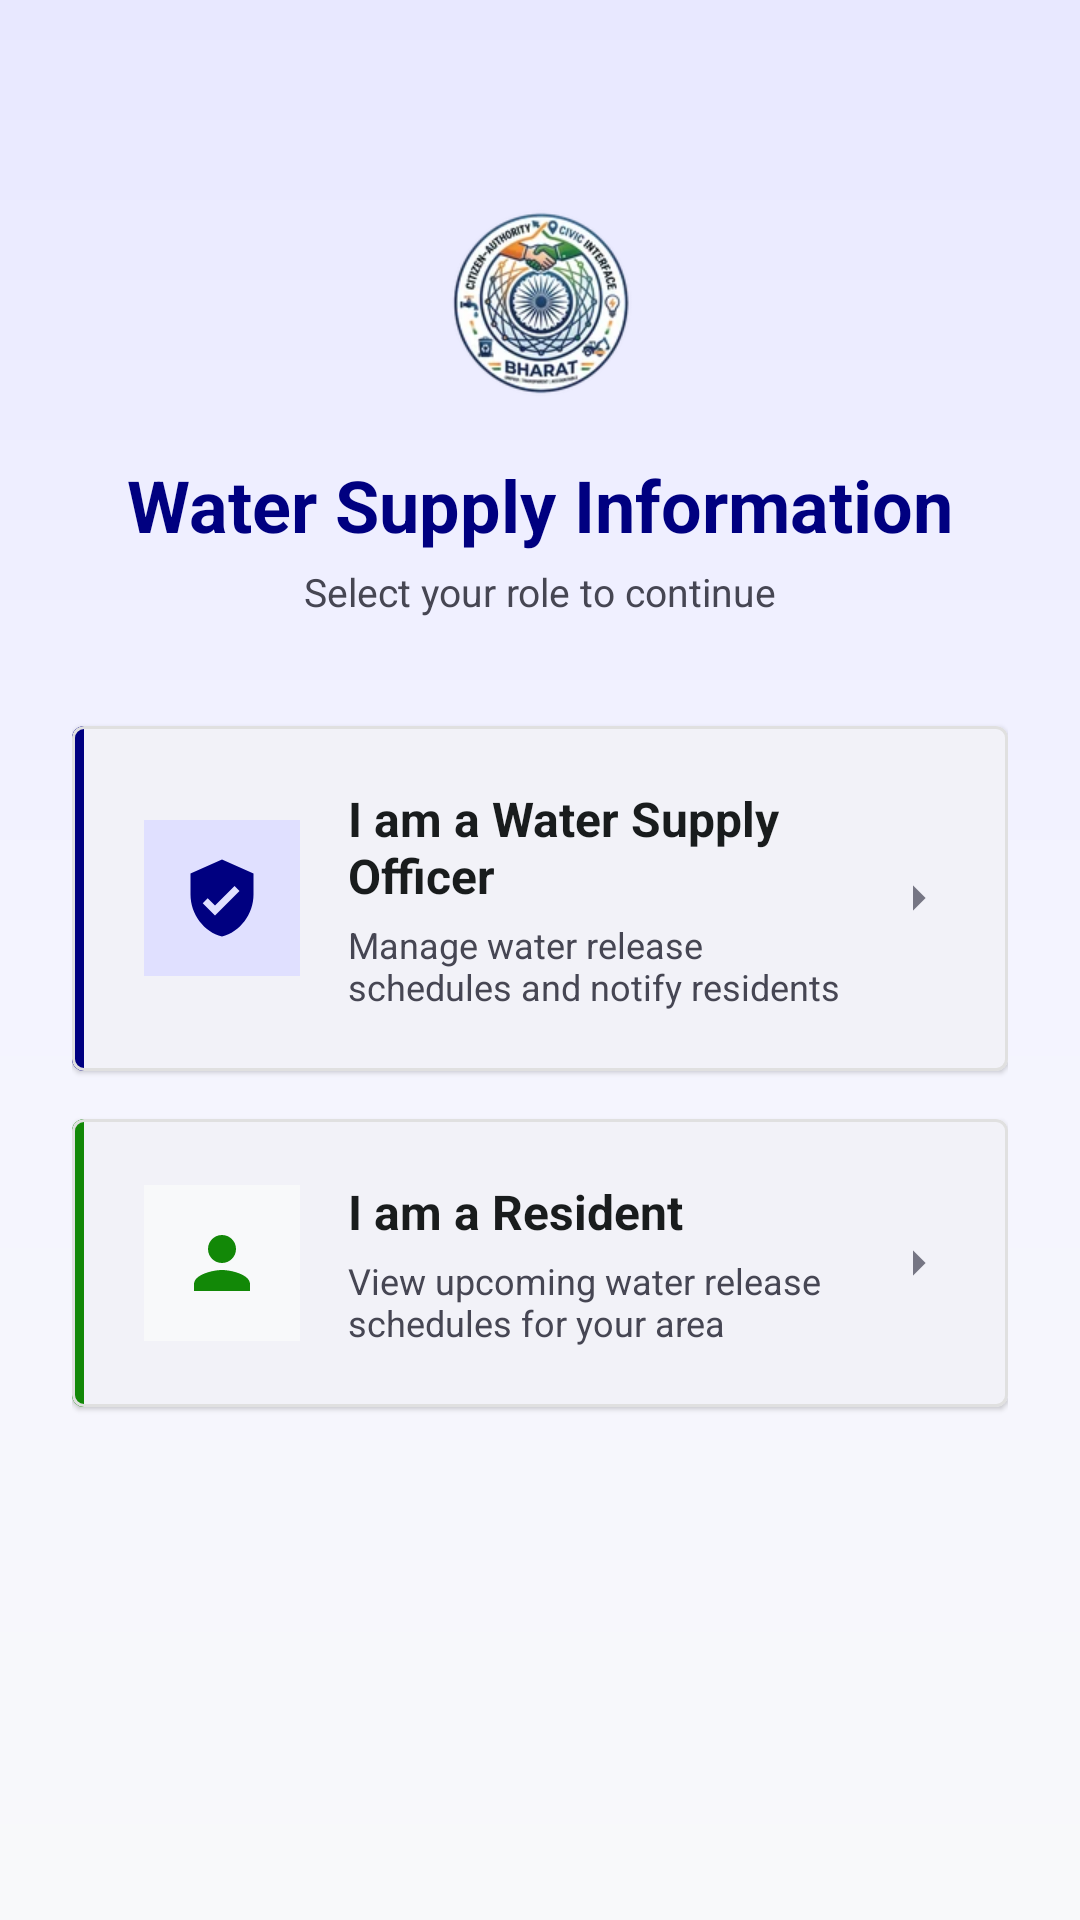

Produce the Android XML layout that renders to this screen, including the resource entries it uses.
<!-- AndroidManifest.xml: application theme Theme.CACI -->
<!-- res/layout/activity_role_selection.xml -->
<?xml version="1.0" encoding="utf-8"?>
<ScrollView xmlns:android="http://schemas.android.com/apk/res/android"
    xmlns:app="http://schemas.android.com/apk/res-auto"
    android:layout_width="match_parent"
    android:layout_height="match_parent"
    android:background="@drawable/bg_auth_gradient"
    android:fitsSystemWindows="true"
    android:fillViewport="true">

    <LinearLayout
        android:layout_width="match_parent"
        android:layout_height="wrap_content"
        android:gravity="center_horizontal"
        android:orientation="vertical"
        android:paddingHorizontal="24dp"
        android:paddingTop="16dp"
        android:paddingBottom="32dp">

        
        <ImageView
            android:id="@+id/buttonBack"
            android:layout_width="40dp"
            android:layout_height="40dp"
            android:layout_gravity="start"
            android:layout_marginBottom="8dp"
            android:background="?attr/selectableItemBackgroundBorderless"
            android:contentDescription="Back"
            android:padding="8dp"
            android:src="@drawable/ic_arrow_back" />

        
        <ImageView
            android:layout_width="72dp"
            android:layout_height="72dp"
            android:contentDescription="@string/app_name"
            android:src="@mipmap/ic_launcher" />

        
        <TextView
            android:layout_width="wrap_content"
            android:layout_height="wrap_content"
            android:layout_marginTop="16dp"
            android:text="@string/water_supply_title"
            android:textColor="@color/caci_primary"
            android:textSize="24sp"
            android:textStyle="bold" />

        
        <TextView
            android:layout_width="wrap_content"
            android:layout_height="wrap_content"
            android:layout_marginTop="4dp"
            android:text="@string/water_supply_subtitle"
            android:textColor="@color/caci_text_secondary"
            android:textSize="13sp" />

        
        <com.google.android.material.card.MaterialCardView
            android:id="@+id/cardOfficer"
            android:layout_width="match_parent"
            android:layout_height="wrap_content"
            android:layout_marginTop="36dp"
            android:clickable="true"
            android:focusable="true"
            android:foreground="?attr/selectableItemBackground"
            app:cardBackgroundColor="@color/white"
            app:cardCornerRadius="4dp"
            app:cardElevation="1dp"
            app:strokeColor="@color/caci_border"
            app:strokeWidth="1dp">

            <LinearLayout
                android:layout_width="match_parent"
                android:layout_height="wrap_content"
                android:orientation="horizontal">

                <View
                    android:layout_width="4dp"
                    android:layout_height="match_parent"
                    android:background="@color/caci_primary" />

                <LinearLayout
                    android:layout_width="match_parent"
                    android:layout_height="wrap_content"
                    android:gravity="center_vertical"
                    android:orientation="horizontal"
                    android:padding="20dp">

                    <FrameLayout
                        android:layout_width="52dp"
                        android:layout_height="52dp"
                        android:background="@color/caci_primary_light">

                        <ImageView
                            android:layout_width="28dp"
                            android:layout_height="28dp"
                            android:layout_gravity="center"
                            android:contentDescription="@string/role_officer"
                            android:src="@drawable/ic_officer_badge" />
                    </FrameLayout>

                    <LinearLayout
                        android:layout_width="0dp"
                        android:layout_height="wrap_content"
                        android:layout_marginStart="16dp"
                        android:layout_weight="1"
                        android:orientation="vertical">

                        <TextView
                            android:layout_width="wrap_content"
                            android:layout_height="wrap_content"
                            android:text="@string/role_officer"
                            android:textColor="@color/caci_text_primary"
                            android:textSize="16sp"
                            android:textStyle="bold" />

                        <TextView
                            android:layout_width="wrap_content"
                            android:layout_height="wrap_content"
                            android:layout_marginTop="4dp"
                            android:text="@string/role_officer_desc"
                            android:textColor="@color/caci_text_secondary"
                            android:textSize="12sp" />
                    </LinearLayout>

                    <ImageView
                        android:layout_width="20dp"
                        android:layout_height="20dp"
                        android:layout_marginStart="8dp"
                        android:contentDescription="Open"
                        android:src="@drawable/ic_arrow_forward" />
                </LinearLayout>
            </LinearLayout>
        </com.google.android.material.card.MaterialCardView>

        
        <com.google.android.material.card.MaterialCardView
            android:id="@+id/cardResident"
            android:layout_width="match_parent"
            android:layout_height="wrap_content"
            android:layout_marginTop="16dp"
            android:clickable="true"
            android:focusable="true"
            android:foreground="?attr/selectableItemBackground"
            app:cardBackgroundColor="@color/white"
            app:cardCornerRadius="4dp"
            app:cardElevation="1dp"
            app:strokeColor="@color/caci_border"
            app:strokeWidth="1dp">

            <LinearLayout
                android:layout_width="match_parent"
                android:layout_height="wrap_content"
                android:orientation="horizontal">

                <View
                    android:layout_width="4dp"
                    android:layout_height="match_parent"
                    android:background="@color/caci_tertiary" />

                <LinearLayout
                    android:layout_width="match_parent"
                    android:layout_height="wrap_content"
                    android:gravity="center_vertical"
                    android:orientation="horizontal"
                    android:padding="20dp">

                    <FrameLayout
                        android:layout_width="52dp"
                        android:layout_height="52dp"
                        android:background="@color/caci_background">

                        <ImageView
                            android:layout_width="28dp"
                            android:layout_height="28dp"
                            android:layout_gravity="center"
                            android:contentDescription="@string/role_resident"
                            android:src="@drawable/ic_resident_user" />
                    </FrameLayout>

                    <LinearLayout
                        android:layout_width="0dp"
                        android:layout_height="wrap_content"
                        android:layout_marginStart="16dp"
                        android:layout_weight="1"
                        android:orientation="vertical">

                        <TextView
                            android:layout_width="wrap_content"
                            android:layout_height="wrap_content"
                            android:text="@string/role_resident"
                            android:textColor="@color/caci_text_primary"
                            android:textSize="16sp"
                            android:textStyle="bold" />

                        <TextView
                            android:layout_width="wrap_content"
                            android:layout_height="wrap_content"
                            android:layout_marginTop="4dp"
                            android:text="@string/role_resident_desc"
                            android:textColor="@color/caci_text_secondary"
                            android:textSize="12sp" />
                    </LinearLayout>

                    <ImageView
                        android:layout_width="20dp"
                        android:layout_height="20dp"
                        android:layout_marginStart="8dp"
                        android:contentDescription="Open"
                        android:src="@drawable/ic_arrow_forward" />
                </LinearLayout>
            </LinearLayout>
        </com.google.android.material.card.MaterialCardView>

    </LinearLayout>
</ScrollView>
<!-- resources referenced by this layout -->
<resources>
  <color name="caci_background">#FFF8F9FA</color>
  <color name="caci_border">#FFE0E0E0</color>
  <color name="caci_primary">#000080</color>
  <color name="caci_primary_light">#E0E0FF</color>
  <color name="caci_tertiary">#128807</color>
  <color name="caci_text_primary">#FF191C1D</color>
  <color name="caci_text_secondary">#FF464653</color>
  <color name="white">#FFFFFFFF</color>
  <!-- drawable bg_auth_gradient (drawable) -->
  <?xml version="1.0" encoding="utf-8"?>
  <shape xmlns:android="http://schemas.android.com/apk/res/android" android:shape="rectangle">
      <gradient
          android:angle="270"
          android:startColor="#E8E8FF"
          android:centerColor="#F4F4FF"
          android:endColor="#F8F9FA" />
  </shape>
  <!-- drawable ic_arrow_forward (drawable) -->
  <?xml version="1.0" encoding="utf-8"?>
  <vector xmlns:android="http://schemas.android.com/apk/res/android"
      android:width="24dp"
      android:height="24dp"
      android:viewportWidth="24"
      android:viewportHeight="24"
      android:tint="@color/caci_outline">
      <path
          android:fillColor="#FF000000"
          android:pathData="M10,17l5,-5 -5,-5v10z" />
  </vector>
  <!-- drawable ic_officer_badge (drawable) -->
  <?xml version="1.0" encoding="utf-8"?>
  <vector xmlns:android="http://schemas.android.com/apk/res/android"
      android:width="24dp"
      android:height="24dp"
      android:viewportWidth="24"
      android:viewportHeight="24"
      android:tint="@color/caci_primary">
      <path
          android:fillColor="#FF000000"
          android:pathData="M12,1L3,5v6c0,5.55 3.84,10.74 9,12 5.16,-1.26 9,-6.45 9,-12V5L12,1zM10,17l-3.5,-3.5 1.41,-1.41L10,14.17l5.59,-5.59L17,10L10,17z" />
  </vector>
  <!-- drawable ic_resident_user (drawable) -->
  <?xml version="1.0" encoding="utf-8"?>
  <vector xmlns:android="http://schemas.android.com/apk/res/android"
      android:width="24dp"
      android:height="24dp"
      android:viewportWidth="24"
      android:viewportHeight="24"
      android:tint="@color/caci_tertiary">
      <path
          android:fillColor="#FF000000"
          android:pathData="M12,12c2.21,0 4,-1.79 4,-4s-1.79,-4 -4,-4 -4,1.79 -4,4 1.79,4 4,4zM12,14c-2.67,0 -8,1.34 -8,4v2h16v-2c0,-2.66 -5.33,-4 -8,-4z" />
  </vector>
  <string name="app_name">CACI</string>
  <string name="role_officer">I am a Water Supply Officer</string>
  <string name="role_officer_desc">Manage water release schedules and notify residents</string>
  <string name="role_resident">I am a Resident</string>
  <string name="role_resident_desc">View upcoming water release schedules for your area</string>
  <string name="water_supply_subtitle">Select your role to continue</string>
  <string name="water_supply_title">Water Supply Information</string>
  <style name="Theme.CACI" parent="Base.Theme.CACI" />
  <color name="caci_outline">#FF767684</color>
  <color name="caci_on_primary">#FFFFFF</color>
  <color name="caci_primary_dark">#00003C</color>
  <color name="caci_secondary">#FF9933</color>
  <color name="caci_error">#FFBA1A1A</color>
  <color name="caci_surface">#FFFFFFFF</color>
  <color name="caci_outline_variant">#FFC6C5D5</color>
</resources>
